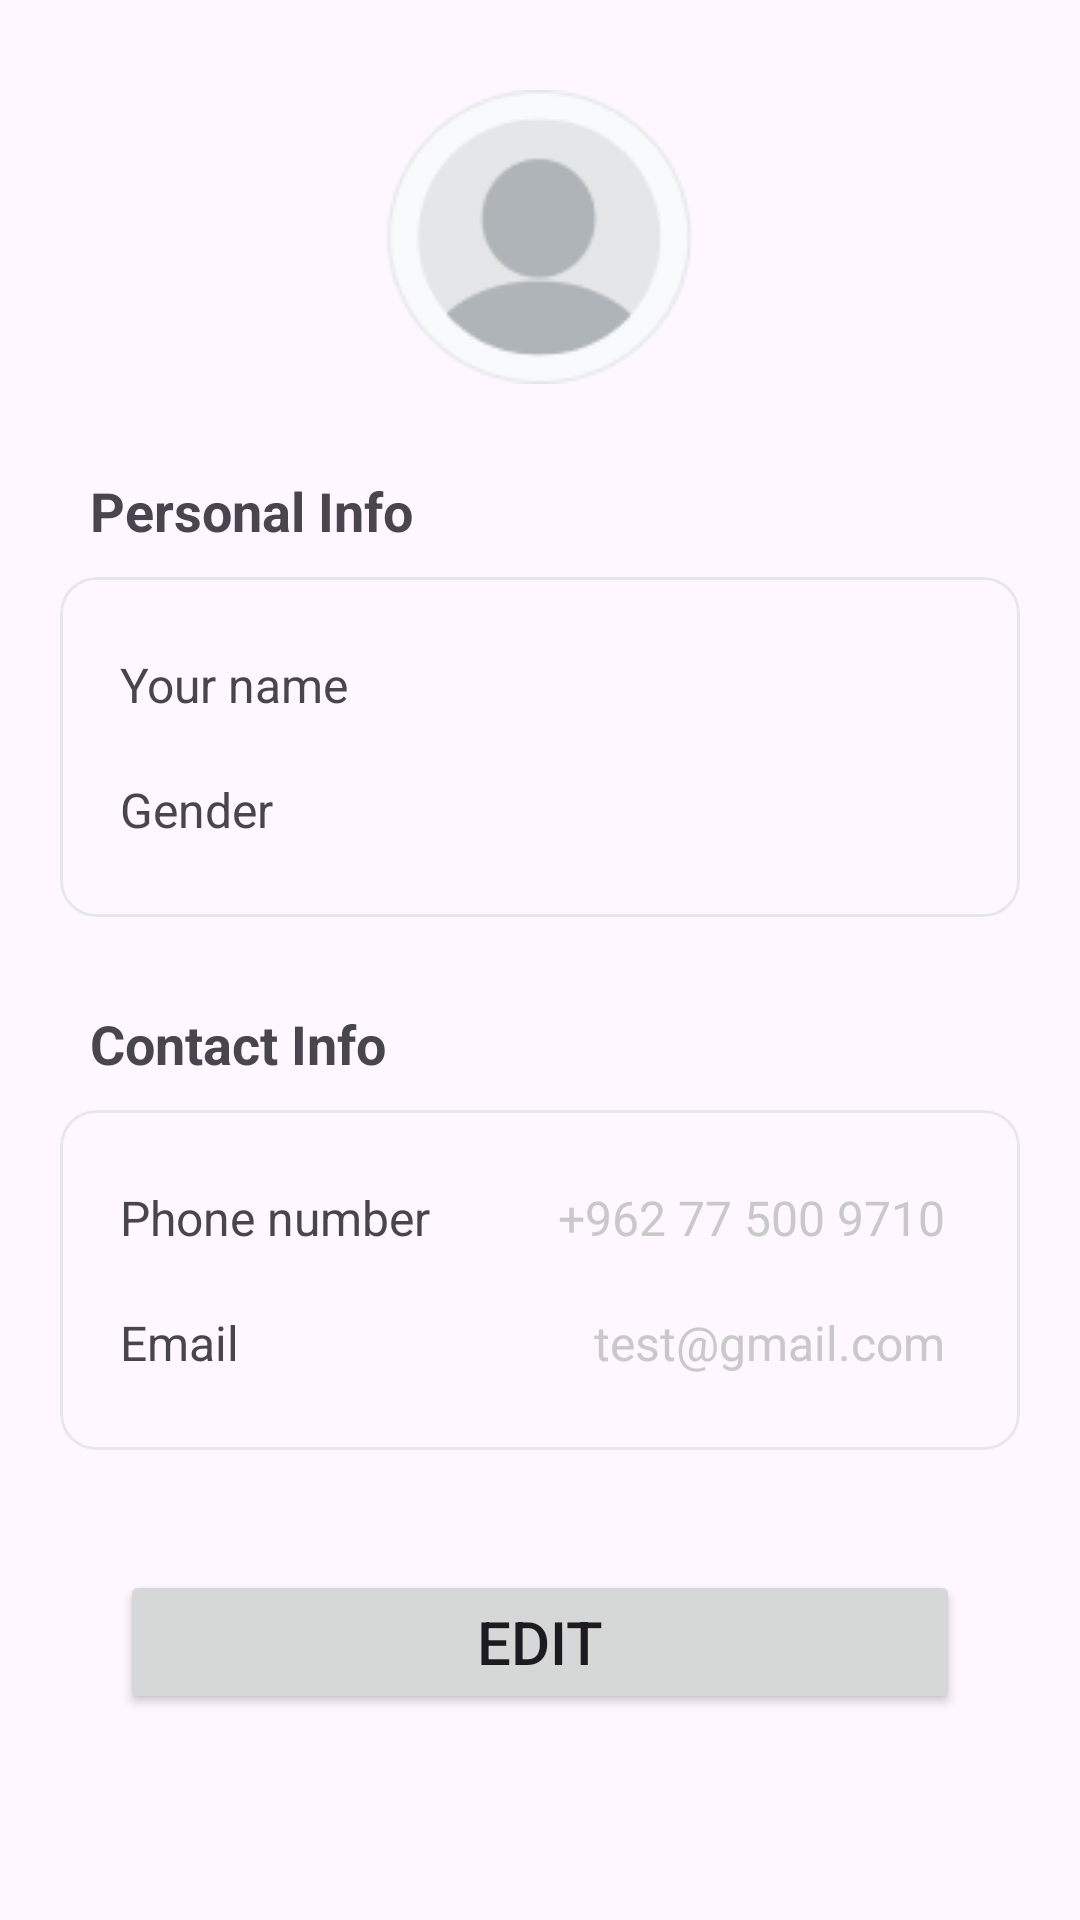

The Android layout XML behind this screen, and the referenced resources:
<!-- AndroidManifest.xml: application theme Theme.Dorak -->
<!-- res/layout/profile_fragment.xml -->
<?xml version="1.0" encoding="utf-8"?>
<androidx.constraintlayout.widget.ConstraintLayout xmlns:android="http://schemas.android.com/apk/res/android"
    xmlns:app="http://schemas.android.com/apk/res-auto"
    xmlns:tools="http://schemas.android.com/tools"
    android:layout_width="match_parent"
    android:layout_height="match_parent">


    <ImageView
        android:id="@+id/img_profile"
        android:layout_width="wrap_content"
        android:layout_height="wrap_content"
        android:layout_marginTop="30dp"
        android:src="@drawable/profile_img"
        app:layout_constraintEnd_toEndOf="parent"
        app:layout_constraintStart_toStartOf="parent"
        app:layout_constraintTop_toTopOf="parent"
        />

    <TextView
        android:layout_width="wrap_content"
        android:layout_height="wrap_content"
        android:text="Personal Info"
        android:textStyle="bold"
        app:layout_constraintTop_toBottomOf="@id/img_profile"
        app:layout_constraintStart_toStartOf="parent"
        android:layout_margin="30dp"
        android:textSize="18sp"
        android:id="@+id/tv_personal"
        />


    <com.google.android.material.card.MaterialCardView
        android:layout_width="match_parent"
        android:layout_height="wrap_content"
        app:strokeColor="@color/light_grey"
        android:layout_marginStart="20dp"
        android:layout_marginEnd="20dp"
        android:id="@+id/card_view_ticket_1"
        app:layout_constraintTop_toBottomOf="@id/tv_personal"
        android:layout_marginTop="10dp"
        >
        <androidx.constraintlayout.widget.ConstraintLayout
            android:layout_width="match_parent"
            android:layout_height="match_parent"
            android:padding="10dp"
            >


            <TextView
                android:layout_marginTop="15dp"
                android:layout_width="wrap_content"
                android:layout_height="wrap_content"
                app:layout_constraintTop_toTopOf="parent"
                app:layout_constraintStart_toStartOf="parent"
                android:layout_marginStart="10dp"
                android:textSize="16sp"
                android:text="Your name"
                android:id="@+id/tv_user"
                />


            <TextView
                android:layout_width="wrap_content"
                android:layout_height="wrap_content"
                app:layout_constraintTop_toTopOf="@id/tv_user"
                app:layout_constraintBottom_toBottomOf="@id/tv_user"
                app:layout_constraintEnd_toEndOf="parent"
                android:layout_marginEnd="15dp"
                android:textColor="@color/text_light_grey"
                android:textSize="16sp"
                android:id="@+id/tv_name"
                />

            <TextView
                android:layout_width="wrap_content"
                android:layout_height="wrap_content"
                app:layout_constraintTop_toBottomOf="@id/tv_user"
                app:layout_constraintBottom_toBottomOf="parent"
                app:layout_constraintStart_toStartOf="@id/tv_user"
                android:layout_marginTop="20dp"
                android:textSize="16sp"
                android:text="Gender"
                android:id="@+id/tv_type"
                android:layout_marginBottom="15dp"
                />


            <TextView
                android:layout_width="wrap_content"
                android:layout_height="wrap_content"
                app:layout_constraintTop_toTopOf="@id/tv_type"
                app:layout_constraintBottom_toBottomOf="@id/tv_type"
                app:layout_constraintEnd_toEndOf="parent"
                android:layout_marginEnd="15dp"
                android:layout_marginStart="10dp"
                android:textColor="@color/text_light_grey"
                android:textSize="16sp"
                android:id="@+id/tv_gender"
                />


        </androidx.constraintlayout.widget.ConstraintLayout>

    </com.google.android.material.card.MaterialCardView>


    <TextView
        android:layout_width="wrap_content"
        android:layout_height="wrap_content"
        android:text="Contact Info"
        app:layout_constraintTop_toBottomOf="@id/card_view_ticket_1"
        app:layout_constraintStart_toStartOf="parent"
        android:layout_margin="30dp"
        android:textSize="18sp"
        android:id="@+id/tv_contact_info"
        android:textStyle="bold"

        />


    <com.google.android.material.card.MaterialCardView
        android:layout_width="match_parent"
        android:layout_height="wrap_content"
        app:strokeColor="@color/light_grey"
        android:layout_marginStart="20dp"
        android:layout_marginEnd="20dp"
        android:id="@+id/card_view_contact_info"
        app:layout_constraintTop_toBottomOf="@id/tv_contact_info"
        android:layout_marginTop="10dp"
        >
        <androidx.constraintlayout.widget.ConstraintLayout
            android:layout_width="match_parent"
            android:layout_height="match_parent"
            android:padding="10dp"
            >


            <TextView
                android:layout_marginTop="15dp"
                android:layout_width="wrap_content"
                android:layout_height="wrap_content"
                app:layout_constraintTop_toTopOf="parent"
                app:layout_constraintStart_toStartOf="parent"
                android:layout_marginStart="10dp"
                android:textSize="16sp"
                android:text="Phone number"
                android:id="@+id/tv_phone_number"
                />


            <TextView
                android:layout_width="wrap_content"
                android:layout_height="wrap_content"
                app:layout_constraintTop_toTopOf="@id/tv_phone_number"
                app:layout_constraintBottom_toBottomOf="@id/tv_phone_number"
                app:layout_constraintEnd_toEndOf="parent"
                android:layout_marginEnd="15dp"
                android:layout_marginStart="10dp"
                android:textColor="@color/text_light_grey"
                android:textSize="16sp"
                android:text="+962 77 500 9710"
                android:id="@+id/tv_number"
                />

            <TextView
                android:layout_width="wrap_content"
                android:layout_height="wrap_content"
                app:layout_constraintTop_toBottomOf="@id/tv_phone_number"
                app:layout_constraintBottom_toBottomOf="parent"
                app:layout_constraintStart_toStartOf="@id/tv_phone_number"
                android:layout_marginTop="20dp"
                android:textSize="16sp"
                android:text="Email"
                android:id="@+id/tv_email"
                android:layout_marginBottom="15dp"
                />


            <TextView
                android:layout_width="wrap_content"
                android:layout_height="wrap_content"
                app:layout_constraintTop_toTopOf="@id/tv_email"
                app:layout_constraintBottom_toBottomOf="@id/tv_email"
                app:layout_constraintEnd_toEndOf="parent"
                android:layout_marginEnd="15dp"
                android:textColor="@color/text_light_grey"
                android:textSize="16sp"
                android:text="test@gmail.com"
                android:id="@+id/tv_useremail"
                />


        </androidx.constraintlayout.widget.ConstraintLayout>

    </com.google.android.material.card.MaterialCardView>


<Button
    android:layout_width="match_parent"
    android:layout_height="wrap_content"
    android:id="@+id/btn_edit"
    app:layout_constraintTop_toBottomOf="@id/card_view_contact_info"
    android:layout_marginTop="40dp"
    android:layout_marginStart="40dp"
    android:layout_marginEnd="40dp"
    android:text="Edit"
    android:textSize="20sp"
    android:paddingTop="10dp"
    android:paddingBottom="10dp"
    />

</androidx.constraintlayout.widget.ConstraintLayout>
<!-- resources referenced by this layout -->
<resources>
  <color name="light_grey">#E5E7EB</color>
  <color name="text_light_grey">#C8C9C8</color>
  <!-- drawable profile_img: png bitmap (drawable, 4345 bytes) -->
  <style name="Theme.Dorak" parent="Base.Theme.Dorak" />
  <style name="Base.Theme.Dorak" parent="Theme.Material3.DayNight.NoActionBar">
          
           <item name="colorPrimary">@color/green</item>
      </style>
  <color name="green">#02A800</color>
</resources>
